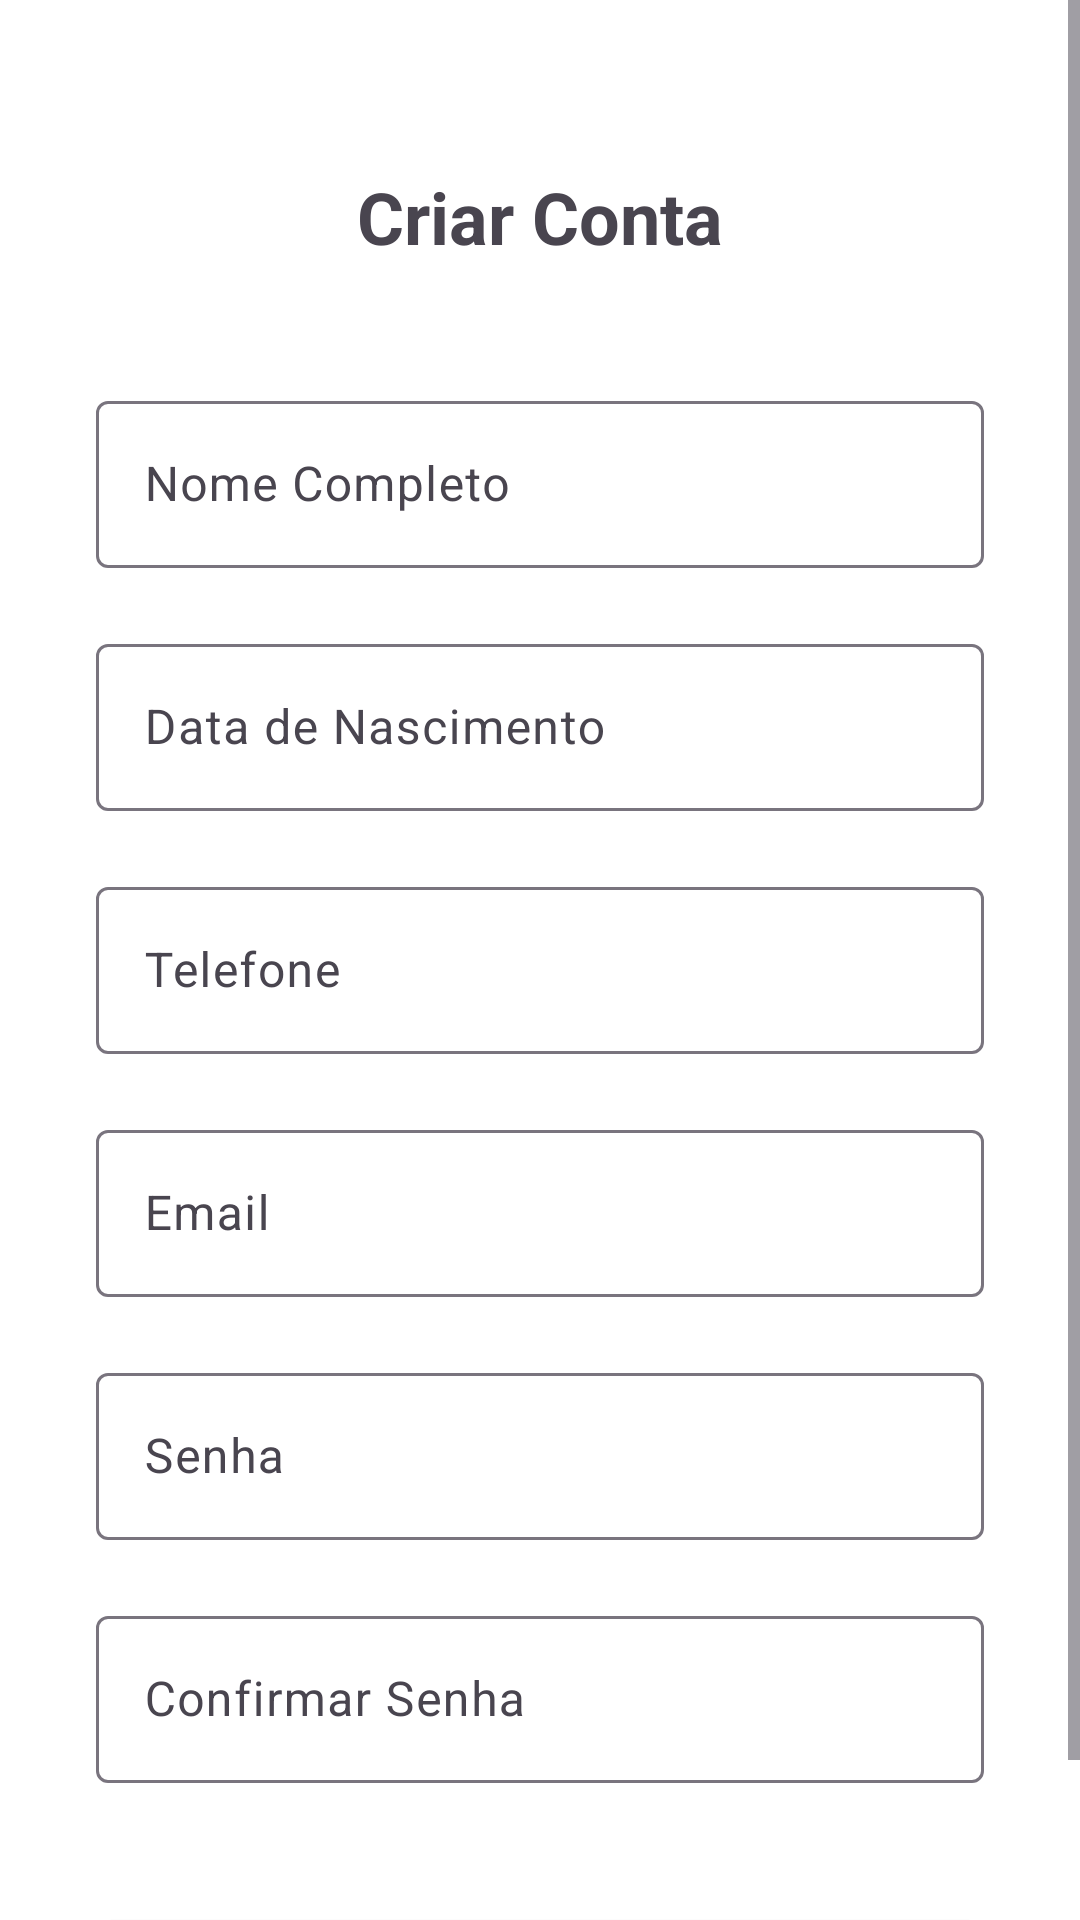

Android layout source for this screen:
<!-- AndroidManifest.xml: application theme Theme.MyFleet -->
<!-- res/layout/create_account_page.xml -->
<?xml version="1.0" encoding="utf-8"?>
<ScrollView xmlns:android="http://schemas.android.com/apk/res/android"
    xmlns:tools="http://schemas.android.com/tools"
    android:layout_width="match_parent"
    android:layout_height="match_parent"
    xmlns:app="http://schemas.android.com/apk/res-auto"
    android:background="#FFFFFF"
    tools:context=".CreateAccountActivity">

    <RelativeLayout
        android:id="@+id/create_account_layout"
        android:layout_width="match_parent"
        android:layout_height="wrap_content"
        android:padding="16dp">

        <TextView
            android:id="@+id/title"
            android:layout_width="wrap_content"
            android:layout_height="wrap_content"
            android:layout_centerHorizontal="true"
            android:layout_marginTop="40dp"
            android:text="Criar Conta"
            android:textSize="24sp"
            android:textStyle="bold" />

        <com.google.android.material.textfield.TextInputLayout
            android:id="@+id/full_name_layout"
            android:layout_width="match_parent"
            android:layout_height="wrap_content"
            android:layout_below="@id/title"
            android:layout_marginHorizontal="16dp"
            android:layout_marginTop="40dp"
            android:hint="Nome Completo">



            <com.google.android.material.textfield.TextInputEditText
                android:id="@+id/full_name"
                android:layout_width="match_parent"
                android:layout_height="wrap_content" />

        </com.google.android.material.textfield.TextInputLayout>

        <com.google.android.material.textfield.TextInputLayout
            android:id="@+id/date_of_birth_layout"
            android:layout_width="match_parent"
            android:layout_height="wrap_content"
            android:layout_below="@id/full_name_layout"
            android:layout_marginHorizontal="16dp"
            android:layout_marginTop="20dp"
            android:hint="Data de Nascimento">

            <com.google.android.material.textfield.TextInputEditText
                android:id="@+id/date_of_birth"
                android:layout_width="match_parent"
                android:layout_height="wrap_content" />

        </com.google.android.material.textfield.TextInputLayout>

        <com.google.android.material.textfield.TextInputLayout
            android:id="@+id/phone_layout"
            android:layout_width="match_parent"
            android:layout_height="wrap_content"
            android:layout_below="@id/date_of_birth_layout"
            android:layout_marginHorizontal="16dp"
            android:layout_marginTop="20dp"
            android:hint="Telefone">

            <com.google.android.material.textfield.TextInputEditText
                android:id="@+id/phone"
                android:layout_width="match_parent"
                android:layout_height="wrap_content" />

        </com.google.android.material.textfield.TextInputLayout>

        <com.google.android.material.textfield.TextInputLayout
            android:id="@+id/email_layout"
            android:layout_width="match_parent"
            android:layout_height="wrap_content"
            android:layout_below="@id/phone_layout"
            android:layout_marginHorizontal="16dp"
            android:layout_marginTop="20dp"
            android:hint="Email">

            <com.google.android.material.textfield.TextInputEditText
                android:id="@+id/email"
                android:layout_width="match_parent"
                android:layout_height="wrap_content" />

        </com.google.android.material.textfield.TextInputLayout>

        <com.google.android.material.textfield.TextInputLayout
            android:id="@+id/password_layout"
            android:layout_width="match_parent"
            android:layout_height="wrap_content"
            android:layout_below="@id/email_layout"
            android:layout_marginHorizontal="16dp"
            android:layout_marginTop="20dp"
            android:hint="Senha">

            <com.google.android.material.textfield.TextInputEditText
                android:id="@+id/password"
                android:layout_width="match_parent"
                android:layout_height="wrap_content"
                android:inputType="textPassword" />

        </com.google.android.material.textfield.TextInputLayout>

        <com.google.android.material.textfield.TextInputLayout
            android:id="@+id/confirm_password_layout"
            android:layout_width="match_parent"
            android:layout_height="wrap_content"
            android:layout_below="@id/password_layout"
            android:layout_marginHorizontal="16dp"
            android:layout_marginTop="20dp"
            android:hint="Confirmar Senha">

            <com.google.android.material.textfield.TextInputEditText
                android:id="@+id/confirm_password"
                android:layout_width="match_parent"
                android:layout_height="wrap_content"
                android:inputType="textPassword" />

        </com.google.android.material.textfield.TextInputLayout>

        <Button
            android:id="@+id/save_button"
            android:layout_width="match_parent"
            android:layout_height="wrap_content"
            android:layout_below="@id/confirm_password_layout"
            android:layout_marginHorizontal="16dp"
            android:layout_marginTop="40dp"
            android:backgroundTint="#1A10F1"
            android:text="Salvar" />

    </RelativeLayout>

</ScrollView>
<!-- resources referenced by this layout -->
<resources>
  <style name="Theme.MyFleet" parent="Base.Theme.MyFleet" />
  <style name="Base.Theme.MyFleet" parent="Theme.Material3.DayNight.NoActionBar">
          
          
      </style>
</resources>
